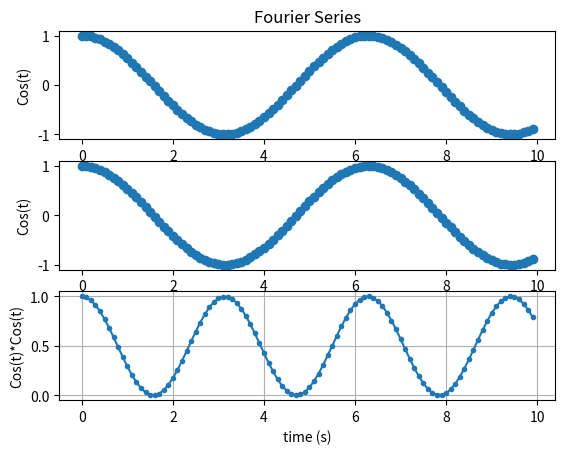

Generate this figure with matplotlib:
# -*- coding: utf-8 -*-

import numpy as np
import matplotlib.pyplot as plt


# Frecuency

T = 2*np.pi # T = 2pi

wo = 2*np.pi/T # wo = 1

# time

t = np.arange(0,10,0.1) # time "t"

# cos and cos²

cosine = np.cos(2*np.pi*1/T*t)  # cos(wo.t)

square_cosine = cosine * cosine  # cos²(t) = cos(t) * cos(t) 

# Graphics

plt.subplot(3, 1, 1)
plt.plot(t, cosine, 'o-')
plt.title('Fourier Series')
plt.ylabel('Cos(t)')

plt.subplot(3, 1, 2)
plt.plot(t, cosine, 'o-')
plt.ylabel('Cos(t)')

plt.subplot(3, 1, 3)
plt.plot(t, square_cosine, '.-')
plt.xlabel('time (s)')
plt.ylabel('Cos(t)*Cos(t)')


plt.grid(True)

plt.show()
